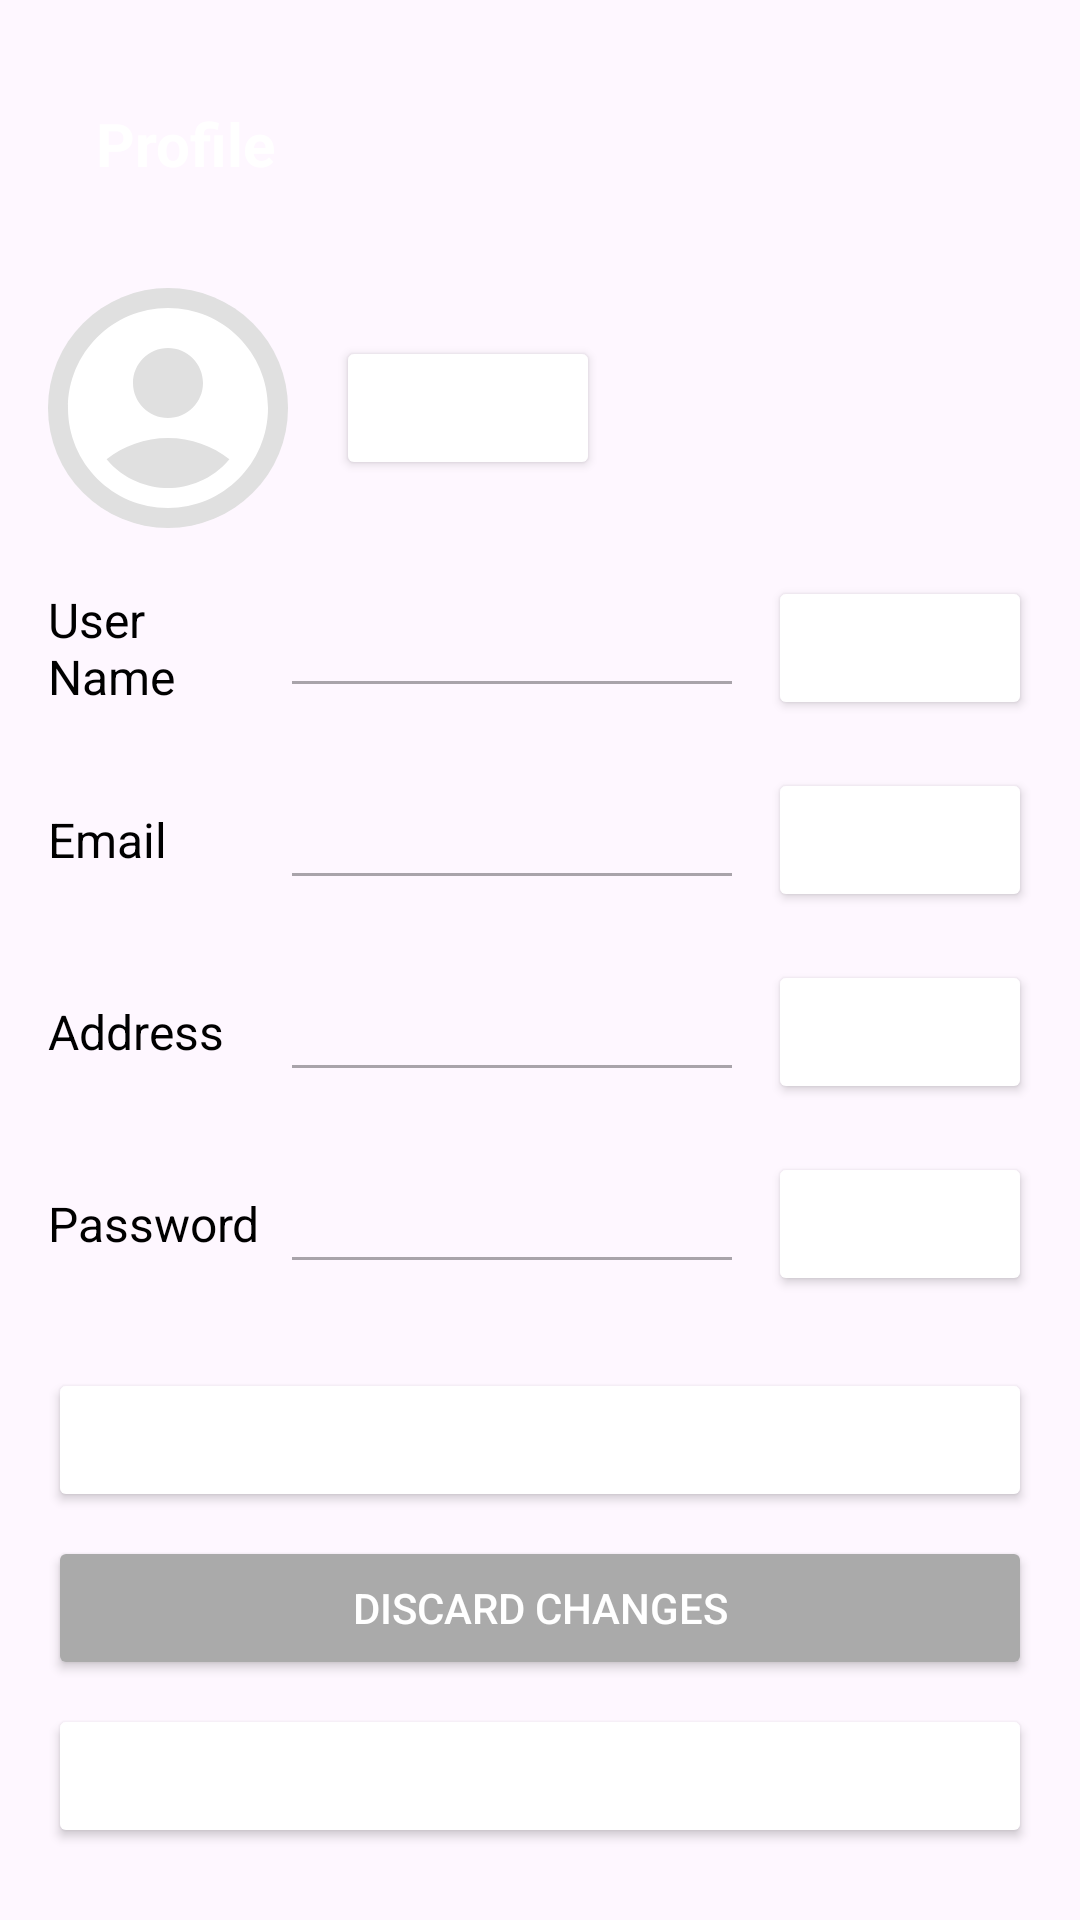

Android layout source for this screen:
<!-- AndroidManifest.xml: application theme Theme.Crime -->
<!-- res/layout/profile.xml -->
<?xml version="1.0" encoding="utf-8"?>
<LinearLayout
    xmlns:android="http://schemas.android.com/apk/res/android"
    xmlns:app="http://schemas.android.com/apk/res-auto"
    xmlns:tools="http://schemas.android.com/tools"
    android:layout_width="match_parent"
    android:layout_height="match_parent"
    android:orientation="vertical"
    android:padding="16dp"
    tools:context=".ProfileFragment">

<androidx.appcompat.widget.Toolbar
        android:layout_width="match_parent"
        android:layout_height="wrap_content"
        android:background="@color/purple"
        android:theme="@style/ThemeOverlay.AppCompat.Dark.ActionBar"
        app:popupTheme="@style/ThemeOverlay.AppCompat.Light">

        <TextView
            android:layout_width="wrap_content"
            android:layout_height="wrap_content"
            android:text="Profile"
            android:textColor="@android:color/white"
            android:textSize="20sp"
            android:textStyle="bold"/>
    </androidx.appcompat.widget.Toolbar>

    <LinearLayout
        android:layout_width="match_parent"
        android:layout_height="wrap_content"
        android:orientation="horizontal"
        android:layout_marginTop="16dp"
        android:gravity="center_vertical">

        <ImageView
            android:layout_width="80dp"
            android:layout_height="80dp"
            android:src="@drawable/baseline_account_circle_24"
            android:scaleType="centerCrop"
            android:background="@drawable/circle_background"/>

        <Button
            android:layout_width="wrap_content"
            android:layout_height="wrap_content"
            android:text="Change"
            android:backgroundTint="@color/purple"
            android:textColor="@android:color/white"
            android:layout_marginStart="16dp"/>
    </LinearLayout>

    <LinearLayout
        android:layout_width="match_parent"
        android:layout_height="wrap_content"
        android:orientation="horizontal"
        android:layout_marginTop="16dp"
        android:gravity="center_vertical">

        <TextView
            android:layout_width="0dp"
            android:layout_height="wrap_content"
            android:layout_weight="1"
            android:text="User Name"
            android:textSize="16sp"
            android:textColor="@android:color/black"/>

        <EditText
            android:layout_width="0dp"
            android:layout_height="wrap_content"
            android:layout_weight="2"
            android:inputType="textPersonName"
            android:padding="8dp"
            android:enabled="false"/>

        <Button
            android:layout_width="wrap_content"
            android:layout_height="wrap_content"
            android:text="Change"
            android:backgroundTint="@color/purple"
            android:textColor="@android:color/white"
            android:layout_marginStart="8dp"/>
    </LinearLayout>

    <LinearLayout
        android:layout_width="match_parent"
        android:layout_height="wrap_content"
        android:orientation="horizontal"
        android:layout_marginTop="16dp"
        android:gravity="center_vertical">

        <TextView
            android:layout_width="0dp"
            android:layout_height="wrap_content"
            android:layout_weight="1"
            android:text="Email"
            android:textSize="16sp"
            android:textColor="@android:color/black"/>

        <EditText
            android:layout_width="0dp"
            android:layout_height="wrap_content"
            android:layout_weight="2"
            android:inputType="textEmailAddress"
            android:padding="8dp"
            android:enabled="false"/>

        <Button
            android:layout_width="wrap_content"
            android:layout_height="wrap_content"
            android:text="Change"
            android:backgroundTint="@color/purple"
            android:textColor="@android:color/white"
            android:layout_marginStart="8dp"/>
    </LinearLayout>

    <LinearLayout
        android:layout_width="match_parent"
        android:layout_height="wrap_content"
        android:orientation="horizontal"
        android:layout_marginTop="16dp"
        android:gravity="center_vertical">

        <TextView
            android:layout_width="0dp"
            android:layout_height="wrap_content"
            android:layout_weight="1"
            android:text="Address"
            android:textSize="16sp"
            android:textColor="@android:color/black"/>

        <EditText
            android:layout_width="0dp"
            android:layout_height="wrap_content"
            android:layout_weight="2"
            android:inputType="textPostalAddress"
            android:padding="8dp"
            android:enabled="false"/>

        <Button
            android:layout_width="wrap_content"
            android:layout_height="wrap_content"
            android:text="Change"
            android:backgroundTint="@color/purple"
            android:textColor="@android:color/white"
            android:layout_marginStart="8dp"/>
    </LinearLayout>

    <LinearLayout
        android:layout_width="match_parent"
        android:layout_height="wrap_content"
        android:orientation="horizontal"
        android:layout_marginTop="16dp"
        android:gravity="center_vertical">

        <TextView
            android:layout_width="0dp"
            android:layout_height="wrap_content"
            android:layout_weight="1"
            android:text="Password"
            android:textSize="16sp"
            android:textColor="@android:color/black"/>

        <EditText
            android:layout_width="0dp"
            android:layout_height="wrap_content"
            android:layout_weight="2"
            android:inputType="textPassword"
            android:padding="8dp"
            android:enabled="false"/>

        <Button
            android:layout_width="wrap_content"
            android:layout_height="wrap_content"
            android:text="Change"
            android:backgroundTint="@color/purple"
            android:textColor="@android:color/white"
            android:layout_marginStart="8dp"/>
    </LinearLayout>

    <Button
        android:layout_width="match_parent"
        android:layout_height="wrap_content"
        android:text="Save Changes"
        android:backgroundTint="@color/purple"
        android:textColor="@android:color/white"
        android:layout_marginTop="24dp"/>

    <Button
        android:layout_width="match_parent"
        android:layout_height="wrap_content"
        android:text="Discard Changes"
        android:backgroundTint="@android:color/darker_gray"
        android:textColor="@android:color/white"
        android:layout_marginTop="8dp"/>

    <Button
        android:layout_width="match_parent"
        android:layout_height="wrap_content"
        android:text="Go to Home"
        android:backgroundTint="@color/purple"
        android:textColor="@android:color/white"
        android:layout_marginTop="8dp"/>
</LinearLayout>
<!-- resources referenced by this layout -->
<resources>
  <!-- drawable baseline_account_circle_24 (drawable) -->
  <vector xmlns:android="http://schemas.android.com/apk/res/android" android:height="24dp"  android:viewportHeight="24" android:viewportWidth="24" android:width="24dp">
        
      <path android:fillColor="@android:color/white" android:pathData="M12,2C6.48,2 2,6.48 2,12s4.48,10 10,10s10,-4.48 10,-10S17.52,2 12,2zM12,6c1.93,0 3.5,1.57 3.5,3.5S13.93,13 12,13s-3.5,-1.57 -3.5,-3.5S10.07,6 12,6zM12,20c-2.03,0 -4.43,-0.82 -6.14,-2.88C7.55,15.8 9.68,15 12,15s4.45,0.8 6.14,2.12C16.43,19.18 14.03,20 12,20z"/>
      
  </vector>
  <!-- drawable circle_background (drawable) -->
  <?xml version="1.0" encoding="utf-8"?>
  <shape xmlns:android="http://schemas.android.com/apk/res/android"
      android:shape="oval">
      <solid android:color="#E0E0E0"/>
      <size android:width="80dp" android:height="80dp"/>
  </shape>
  <style name="Theme.Crime" parent="Base.Theme.Crime" />
  <style name="Base.Theme.Crime" parent="Theme.Material3.DayNight.NoActionBar">
          
          
      </style>
</resources>
